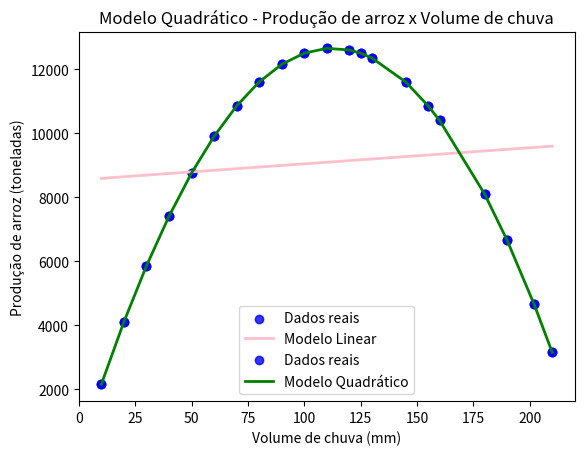

Source code (Python):
import numpy as np
import matplotlib.pyplot as plt

producao_arroz = np.array([2150, 4100, 5850, 7400, 8750, 9900, 10850, 11600, 12150, 12500, 
                           12650, 12600, 12500, 12350, 11600, 10850, 10400, 8100, 6650, 
                           4646, 3150])
volume_chuva = np.array([10, 20, 30, 40, 50, 60, 70, 80, 90, 100, 110, 120, 125, 130, 
                         145, 155, 160, 180, 190, 202, 210])

plt.scatter(volume_chuva, producao_arroz, color='blue', alpha=0.8)
plt.xlabel("Volume de chuva (mm)")
plt.ylabel("Produção de arroz (toneladas)")
plt.title("Produção de arroz x Volume de chuva")
plt.show()



X_linear = np.vstack([np.ones(len(volume_chuva)), volume_chuva]).T


coef_linear = np.linalg.inv(X_linear.T @ X_linear) @ (X_linear.T @ producao_arroz)


pred_linear = X_linear @ coef_linear


plt.scatter(volume_chuva, producao_arroz, color='blue', alpha=0.8, label='Dados reais')
plt.plot(volume_chuva, pred_linear, color='pink', label='Modelo Linear', linewidth=2)
plt.xlabel("Volume de chuva (mm)")
plt.ylabel("Produção de arroz (toneladas)")
plt.title("Modelo Linear - Produção de arroz x Volume de chuva")
plt.legend()
plt.show()

X_quadratic = np.vstack([np.ones(len(volume_chuva)), volume_chuva, volume_chuva**2]).T


coef_quadratic = np.linalg.inv(X_quadratic.T @ X_quadratic) @ (X_quadratic.T @ producao_arroz)


pred_quadratic = X_quadratic @ coef_quadratic

plt.scatter(volume_chuva, producao_arroz, color='blue', alpha=0.8, label='Dados reais')
plt.plot(volume_chuva, pred_quadratic, color='green', label='Modelo Quadrático', linewidth=2)
plt.xlabel("Volume de chuva (mm)")
plt.ylabel("Produção de arroz (toneladas)")
plt.title("Modelo Quadrático - Produção de arroz x Volume de chuva")
plt.legend()
plt.show()